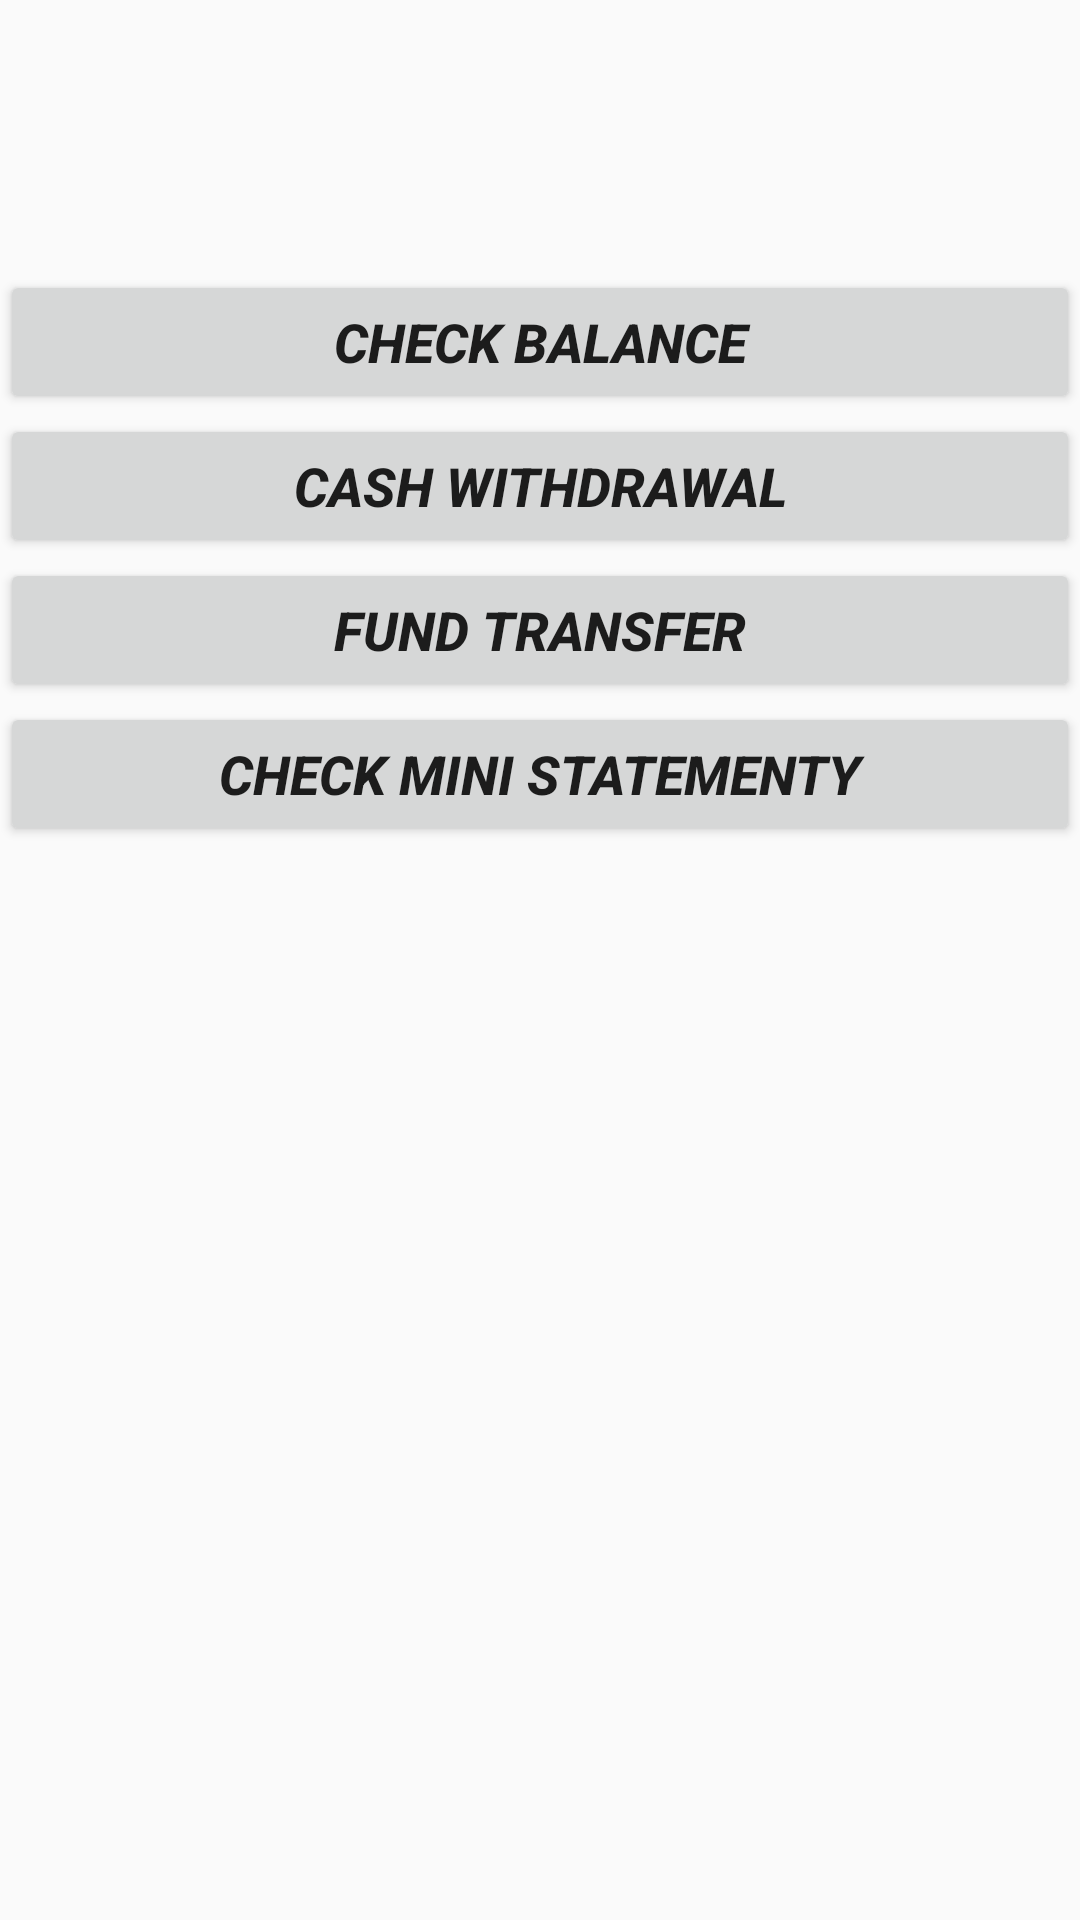

Here is an Android app screen rendered from its layout file. Give the layout XML and the strings, colors and styles it references.
<!-- AndroidManifest.xml: application theme Theme.AppCompat.Light.DarkActionBar -->
<!-- res/layout/activity_home.xml -->
<?xml version="1.0" encoding="utf-8"?>
<LinearLayout xmlns:android="http://schemas.android.com/apk/res/android"
    xmlns:app="http://schemas.android.com/apk/res-auto"
    xmlns:tools="http://schemas.android.com/tools"
    android:layout_width="match_parent"
    android:layout_height="match_parent"

    tools:context=".view.Home"
    android:orientation="vertical"
    android:paddingTop="90dp"
    >
    <Button
        android:text="check balance"
        android:layout_width="match_parent"
        android:layout_height="wrap_content"
        android:id="@+id/btn_checkBalance"
        android:textSize="18sp"
        android:textStyle="bold|italic"
        />
    <Button
        android:text="cash withdrawal"
        android:layout_width="match_parent"
        android:layout_height="wrap_content"
        android:id="@+id/btn_cashWithdrawal"
        android:textSize="18sp"
        android:textStyle="bold|italic"
        />
    <Button
        android:id="@+id/btnFundTransfer"
        android:layout_width="match_parent"
        android:layout_height="wrap_content"
        android:text="Fund Transfer"
        android:textSize="18sp"
        android:textStyle="bold|italic" />

    <Button
        android:text="check mini statementy"
        android:layout_width="match_parent"
        android:layout_height="wrap_content"
        android:id="@+id/btn_checkMiniStatement"
        android:textSize="18sp"
        android:textStyle="bold|italic"
        />


</LinearLayout>
<!-- resources referenced by this layout -->
<resources>

</resources>
